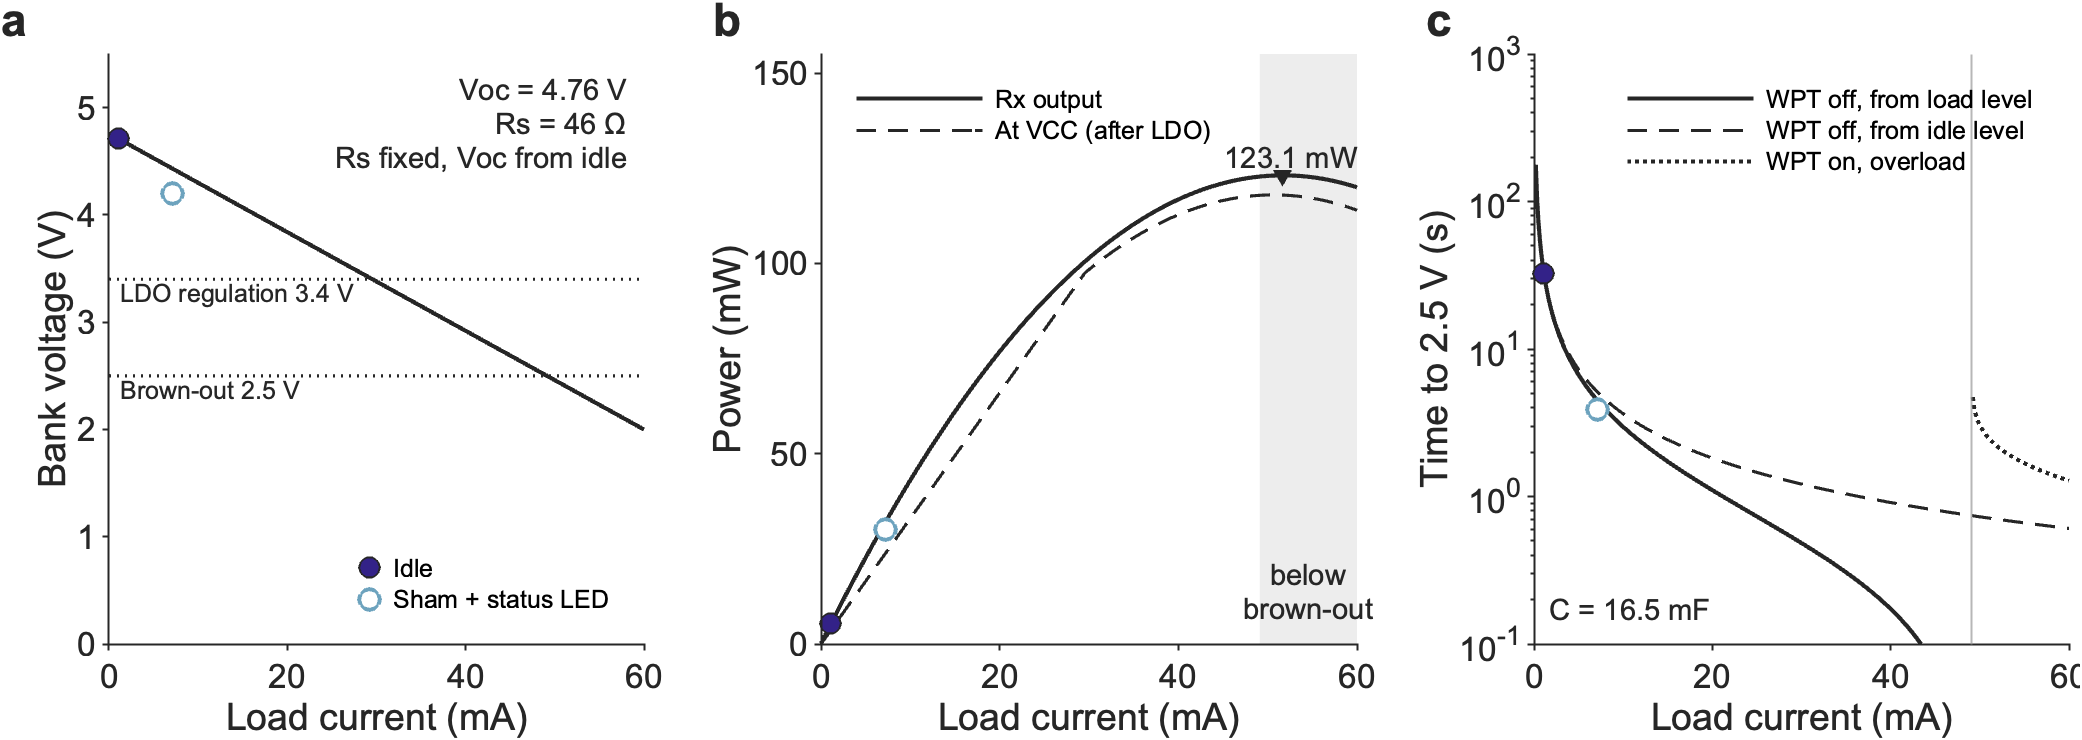

The table this chart was drawn from, first rows:
Voc_V, Rs_ohm, R2, FitStates, C_mF, Rbal_kohm, IselfIdle_uA, Pmax_mW, I_Pmax_mA, V_Pmax_V, MatchedLoad_ohm, Ireg_mA, Pvcc_Ireg_mW, Ibrownout_mA, P_Ibrownout_mW
4.76, 46, NaN, 1, 16.5, 400, 11.77, 123.1, 51.71, 2.381, 46.04, 29.55, 97.51, 49.11, 122.8
